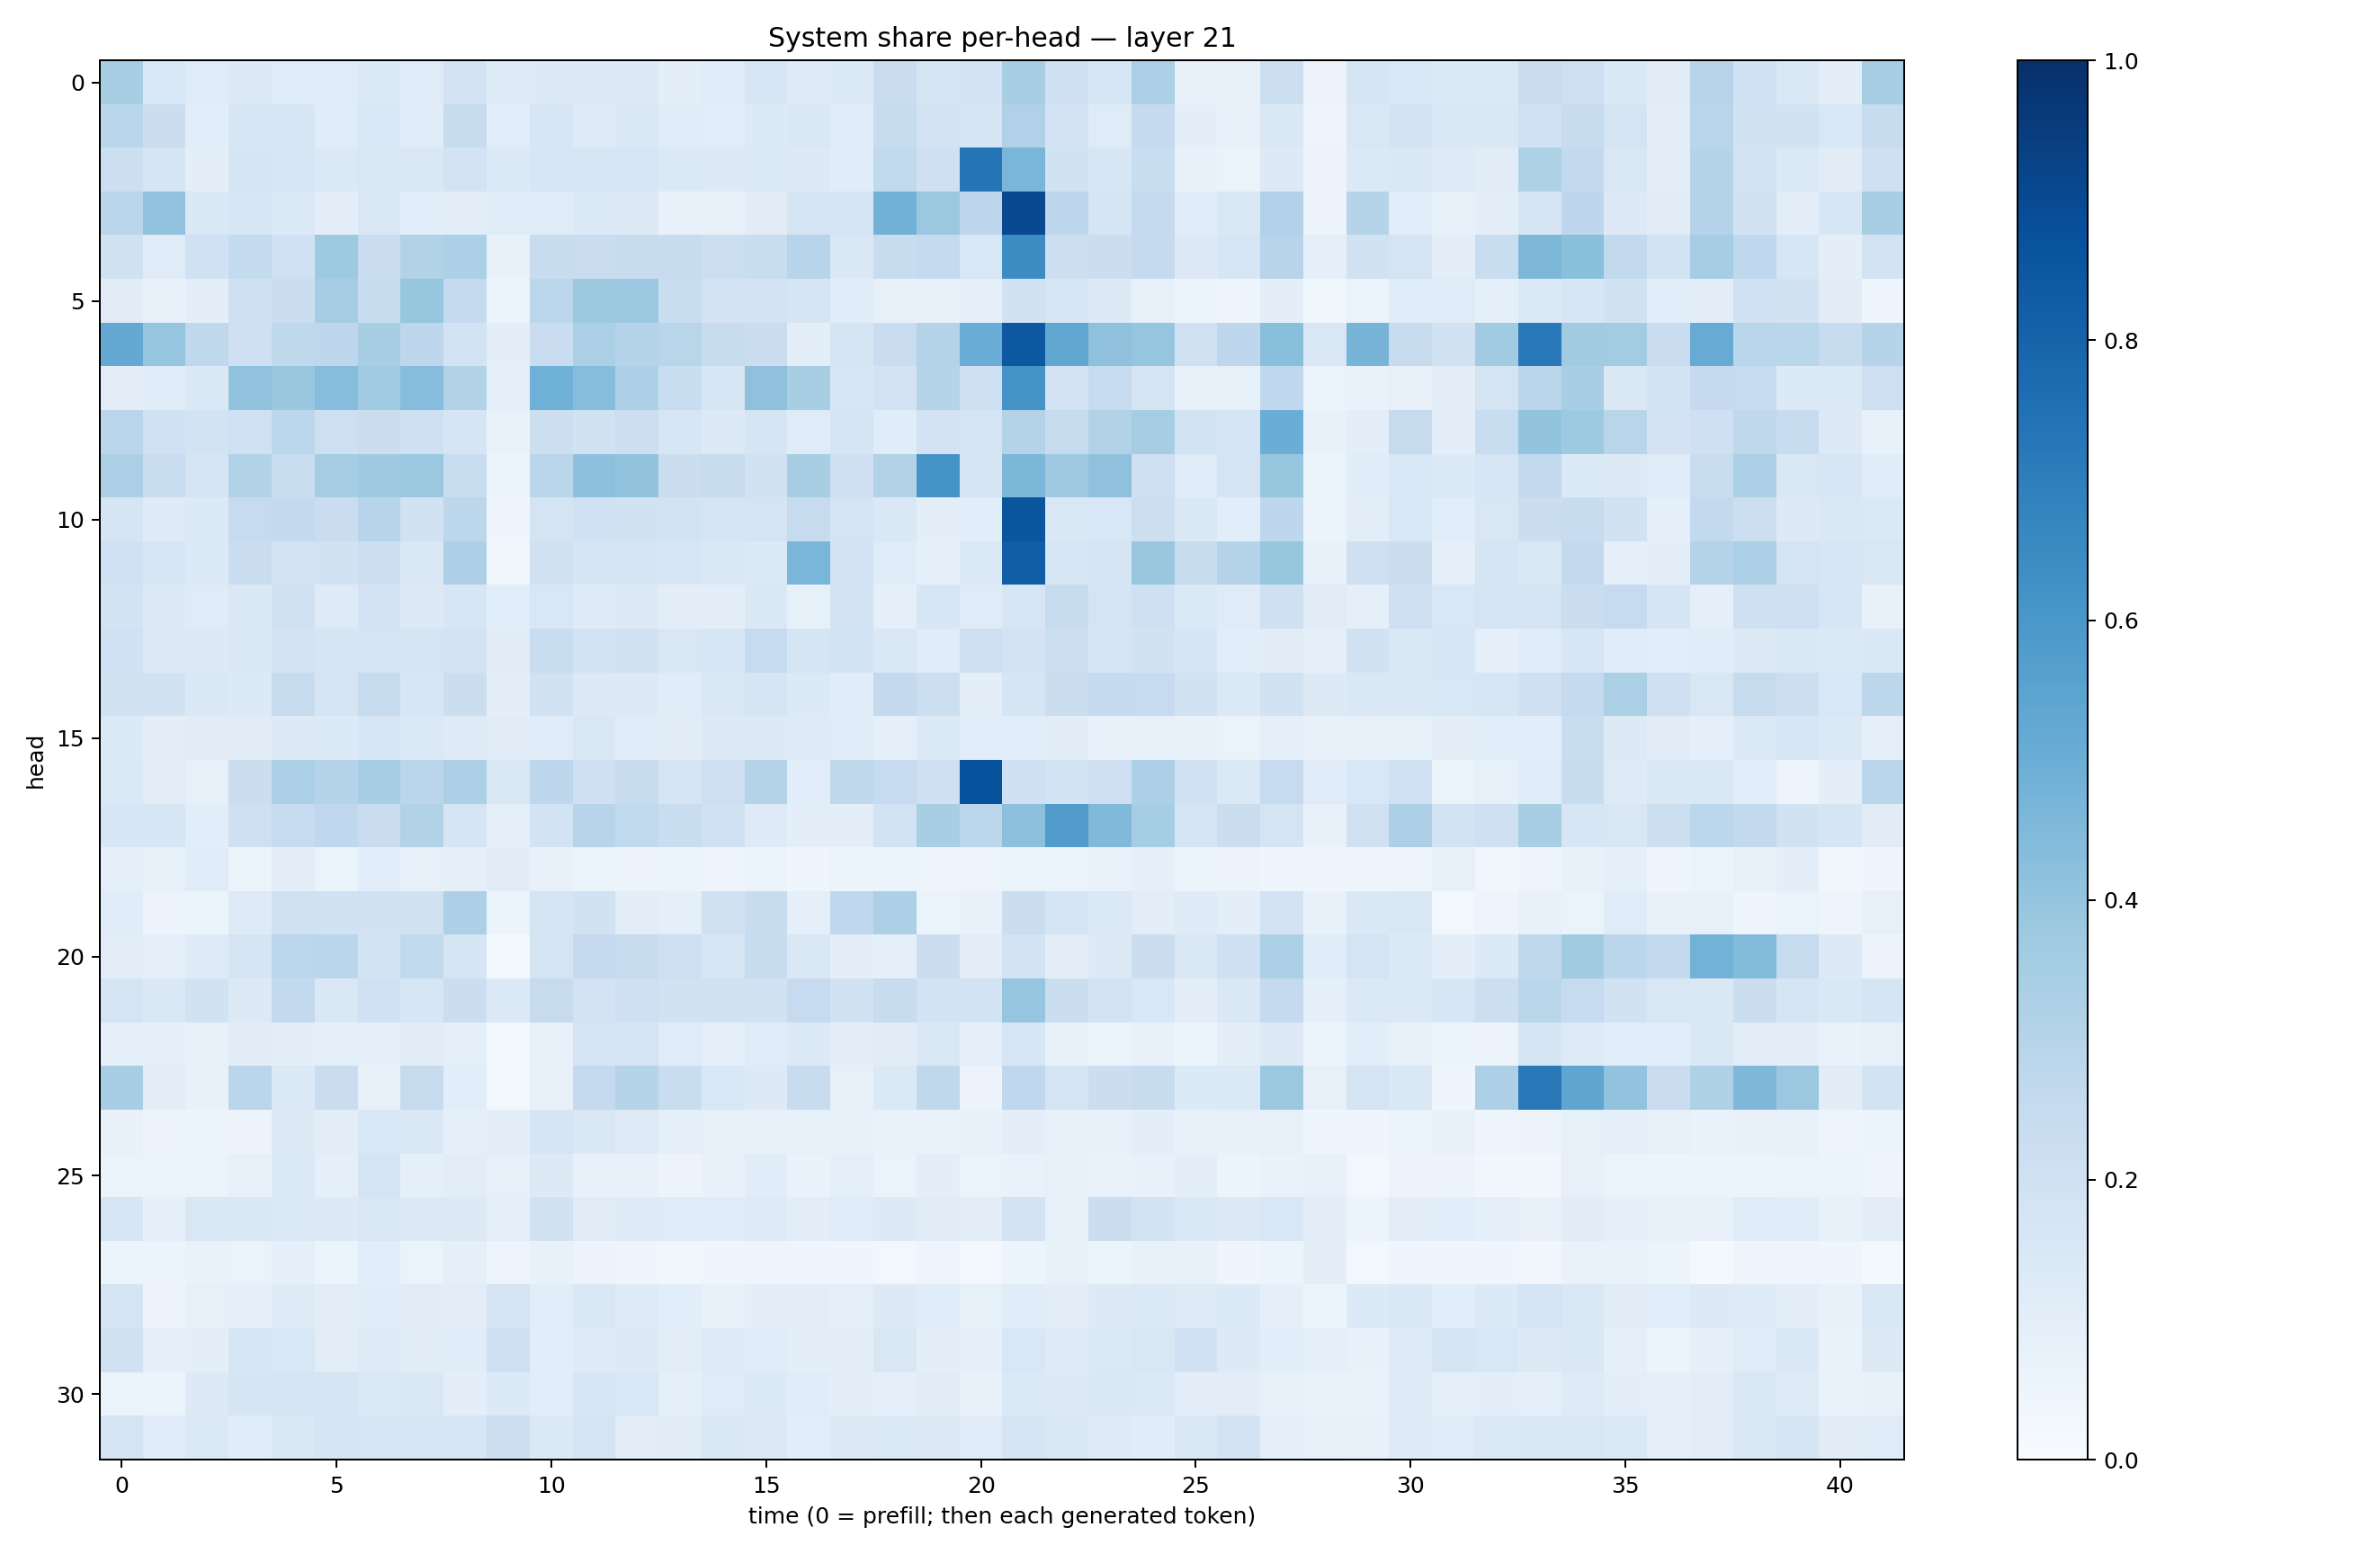

The file beside this chart, header and first rows:
0.34299555, 0.15362422, 0.12082499, 0.13222682, 0.12023935, 0.12076618, 0.1393835, 0.11827247, 0.18048796, 0.12498704, 0.1294624, 0.12543581, 0.12692332, 0.09831561, 0.11582789, 0.15996946, 0.12277548, 0.13312493, 0.22991244, 0.17353602, 0.18038209, 0.3408456, 0.20866506, 0.16181414
0.2887, 0.2235, 0.1056, 0.1633, 0.1636, 0.114, 0.1558, 0.1165, 0.2412, 0.1065, 0.1589, 0.1249, 0.142, 0.114, 0.107, 0.1335, 0.1482, 0.1189, 0.2392, 0.1799, 0.1659, 0.3189, 0.1802, 0.1174
0.2152, 0.1715, 0.09727, 0.1651, 0.1605, 0.1375, 0.151, 0.1481, 0.1802, 0.1338, 0.1582, 0.1617, 0.1619, 0.1402, 0.1305, 0.1342, 0.1284, 0.1139, 0.2642, 0.2105, 0.7371, 0.4625, 0.1917, 0.1581
0.2817, 0.4033, 0.1464, 0.1567, 0.1384, 0.09387, 0.1507, 0.1073, 0.1045, 0.1189, 0.1199, 0.14, 0.1301, 0.07779, 0.07382, 0.1104, 0.173, 0.1777, 0.4826, 0.3803, 0.2746, 0.9016, 0.2737, 0.1689
0.1875, 0.1199, 0.2016, 0.2565, 0.2027, 0.3742, 0.2295, 0.3092, 0.3305, 0.07205, 0.2398, 0.2273, 0.2415, 0.2421, 0.2183, 0.2332, 0.2942, 0.145, 0.2348, 0.2563, 0.1527, 0.647, 0.216, 0.2246
0.1104, 0.07574, 0.09975, 0.2048, 0.2211, 0.3499, 0.2384, 0.3928, 0.257, 0.05359, 0.2785, 0.3782, 0.3803, 0.2309, 0.1825, 0.1833, 0.1667, 0.1136, 0.08021, 0.07166, 0.08854, 0.1892, 0.1615, 0.1306
0.5222, 0.3948, 0.2724, 0.2071, 0.2724, 0.2765, 0.3422, 0.2765, 0.1869, 0.09633, 0.2296, 0.3323, 0.297, 0.2914, 0.2385, 0.2232, 0.09765, 0.1716, 0.2287, 0.3078, 0.5063, 0.8468, 0.5293, 0.4108
0.1023, 0.1169, 0.1454, 0.4052, 0.3875, 0.4332, 0.3669, 0.4305, 0.3096, 0.08898, 0.4864, 0.4316, 0.3257, 0.2309, 0.1565, 0.4131, 0.3431, 0.1602, 0.1827, 0.3033, 0.207, 0.6095, 0.18, 0.2491
0.285, 0.2016, 0.186, 0.2001, 0.2777, 0.2111, 0.2189, 0.2035, 0.1704, 0.07006, 0.2159, 0.1927, 0.2159, 0.1572, 0.1318, 0.1671, 0.1193, 0.1716, 0.1163, 0.1822, 0.178, 0.3079, 0.2435, 0.3128
0.335, 0.2327, 0.1711, 0.3122, 0.2306, 0.3491, 0.3674, 0.3811, 0.2316, 0.06171, 0.2845, 0.4163, 0.3995, 0.2207, 0.2361, 0.1944, 0.3402, 0.2083, 0.3143, 0.6098, 0.1697, 0.4573, 0.3678, 0.4122
0.1708, 0.1243, 0.1333, 0.2492, 0.2608, 0.2286, 0.2946, 0.1921, 0.2793, 0.04312, 0.1723, 0.2031, 0.1931, 0.1863, 0.1693, 0.1751, 0.2457, 0.1773, 0.145, 0.09851, 0.1058, 0.8568, 0.1407, 0.1541
0.2, 0.1586, 0.1333, 0.2295, 0.1813, 0.1916, 0.2165, 0.1478, 0.3244, 0.03725, 0.1992, 0.1647, 0.1704, 0.163, 0.1471, 0.1398, 0.4628, 0.1826, 0.1182, 0.08888, 0.1382, 0.8208, 0.1613, 0.1671
0.1858, 0.1252, 0.1206, 0.1452, 0.1966, 0.1224, 0.181, 0.127, 0.1573, 0.1063, 0.1546, 0.1218, 0.1313, 0.1049, 0.09461, 0.1453, 0.08515, 0.1808, 0.08909, 0.1612, 0.1196, 0.1611, 0.2428, 0.1778
0.2027, 0.1275, 0.1253, 0.1459, 0.1802, 0.1672, 0.1784, 0.177, 0.1804, 0.1112, 0.2335, 0.1855, 0.1929, 0.1499, 0.1617, 0.2462, 0.169, 0.1858, 0.1446, 0.1153, 0.2141, 0.1802, 0.2156, 0.1683
0.1952, 0.1938, 0.142, 0.1358, 0.243, 0.1792, 0.2442, 0.1638, 0.219, 0.09542, 0.1942, 0.1316, 0.1317, 0.1142, 0.1462, 0.1664, 0.1359, 0.1155, 0.2596, 0.2173, 0.09533, 0.1702, 0.2229, 0.2523
0.1353, 0.09955, 0.112, 0.1115, 0.1273, 0.135, 0.1625, 0.1388, 0.1248, 0.1101, 0.1192, 0.1497, 0.1156, 0.1094, 0.1291, 0.1305, 0.1235, 0.121, 0.08754, 0.1335, 0.1061, 0.1061, 0.1107, 0.07383
0.1381, 0.1024, 0.07867, 0.2251, 0.3345, 0.3007, 0.3457, 0.2846, 0.3263, 0.1503, 0.2742, 0.2085, 0.2371, 0.1716, 0.2147, 0.3055, 0.1066, 0.2728, 0.248, 0.2051, 0.8738, 0.21, 0.1844, 0.2111
0.1621, 0.1618, 0.1084, 0.2063, 0.2486, 0.2676, 0.2267, 0.3142, 0.1641, 0.08923, 0.1856, 0.2932, 0.2621, 0.2325, 0.2013, 0.1239, 0.09577, 0.09727, 0.1875, 0.3423, 0.2784, 0.4147, 0.5745, 0.4471
0.08852, 0.08341, 0.1146, 0.0606, 0.09844, 0.06375, 0.1087, 0.07921, 0.08991, 0.1114, 0.07285, 0.06467, 0.05847, 0.05204, 0.04872, 0.06407, 0.04318, 0.05287, 0.05241, 0.04863, 0.04851, 0.06066, 0.05466, 0.06724
0.1157, 0.05728, 0.05109, 0.1238, 0.1963, 0.1935, 0.1936, 0.1979, 0.3275, 0.06234, 0.1702, 0.1892, 0.104, 0.08747, 0.1981, 0.2358, 0.08877, 0.2672, 0.3293, 0.06563, 0.07294, 0.2223, 0.1685, 0.1386
0.1048, 0.08712, 0.1212, 0.1698, 0.279, 0.2853, 0.1859, 0.2619, 0.1711, 0.02245, 0.178, 0.2532, 0.2398, 0.2138, 0.1579, 0.2393, 0.1433, 0.1015, 0.0864, 0.2246, 0.1016, 0.1829, 0.1032, 0.1271
0.1788, 0.1473, 0.1932, 0.1307, 0.2585, 0.1466, 0.2026, 0.1581, 0.2251, 0.1356, 0.2446, 0.1828, 0.2104, 0.1899, 0.1879, 0.1926, 0.2473, 0.1903, 0.2395, 0.1867, 0.187, 0.3973, 0.219, 0.1807
0.09303, 0.08893, 0.08091, 0.1129, 0.09869, 0.09, 0.09302, 0.1099, 0.09328, 0.02341, 0.07304, 0.1784, 0.1737, 0.1209, 0.08867, 0.1183, 0.136, 0.09866, 0.1121, 0.1511, 0.08933, 0.1627, 0.07056, 0.05972
0.3459, 0.1042, 0.0717, 0.2839, 0.139, 0.2304, 0.08136, 0.2455, 0.1082, 0.02458, 0.08006, 0.2532, 0.3032, 0.2307, 0.1528, 0.1318, 0.2415, 0.08071, 0.1406, 0.2697, 0.05605, 0.2669, 0.1792, 0.2209
0.07164, 0.05707, 0.06108, 0.05603, 0.1273, 0.1043, 0.1553, 0.1469, 0.08784, 0.09754, 0.1647, 0.1448, 0.1216, 0.09063, 0.07997, 0.07599, 0.08323, 0.0711, 0.06907, 0.06809, 0.07301, 0.09963, 0.08324, 0.07691
0.06349, 0.06509, 0.06287, 0.08114, 0.1397, 0.09279, 0.1742, 0.08612, 0.1018, 0.07874, 0.132, 0.07511, 0.07506, 0.05488, 0.07132, 0.114, 0.06972, 0.08745, 0.06473, 0.0946, 0.06345, 0.06696, 0.08369, 0.06842
0.16, 0.09189, 0.1488, 0.144, 0.1379, 0.1258, 0.1514, 0.1295, 0.1327, 0.08816, 0.1886, 0.1113, 0.1248, 0.1181, 0.1142, 0.1241, 0.1038, 0.1207, 0.1322, 0.1126, 0.1024, 0.1825, 0.08471, 0.222
0.06066, 0.05316, 0.06866, 0.0648, 0.09155, 0.05363, 0.1092, 0.06345, 0.08914, 0.0506, 0.07788, 0.05579, 0.04361, 0.03804, 0.04517, 0.0481, 0.04631, 0.03981, 0.02868, 0.04983, 0.03116, 0.05198, 0.07065, 0.05259
0.1724, 0.05572, 0.08259, 0.08834, 0.1236, 0.1042, 0.1163, 0.1117, 0.1036, 0.1719, 0.1068, 0.1449, 0.1248, 0.1058, 0.07309, 0.09571, 0.1045, 0.09199, 0.1255, 0.1141, 0.08248, 0.1169, 0.1052, 0.1312
0.1987, 0.087, 0.09833, 0.1616, 0.1558, 0.1038, 0.1231, 0.1127, 0.117, 0.2101, 0.1071, 0.1217, 0.1279, 0.102, 0.1219, 0.1162, 0.09969, 0.09889, 0.1486, 0.09607, 0.09097, 0.1531, 0.1234, 0.1403
0.06612, 0.05136, 0.1264, 0.1643, 0.1706, 0.1677, 0.1395, 0.1523, 0.09915, 0.1355, 0.1086, 0.1576, 0.1534, 0.08925, 0.121, 0.1363, 0.1137, 0.1011, 0.09039, 0.1097, 0.0759, 0.1384, 0.1318, 0.1479
0.178, 0.1165, 0.1378, 0.116, 0.1472, 0.1685, 0.1564, 0.1628, 0.1589, 0.2161, 0.1377, 0.1736, 0.1037, 0.1104, 0.1443, 0.1275, 0.1084, 0.1278, 0.1373, 0.1315, 0.1196, 0.1689, 0.1491, 0.1218
